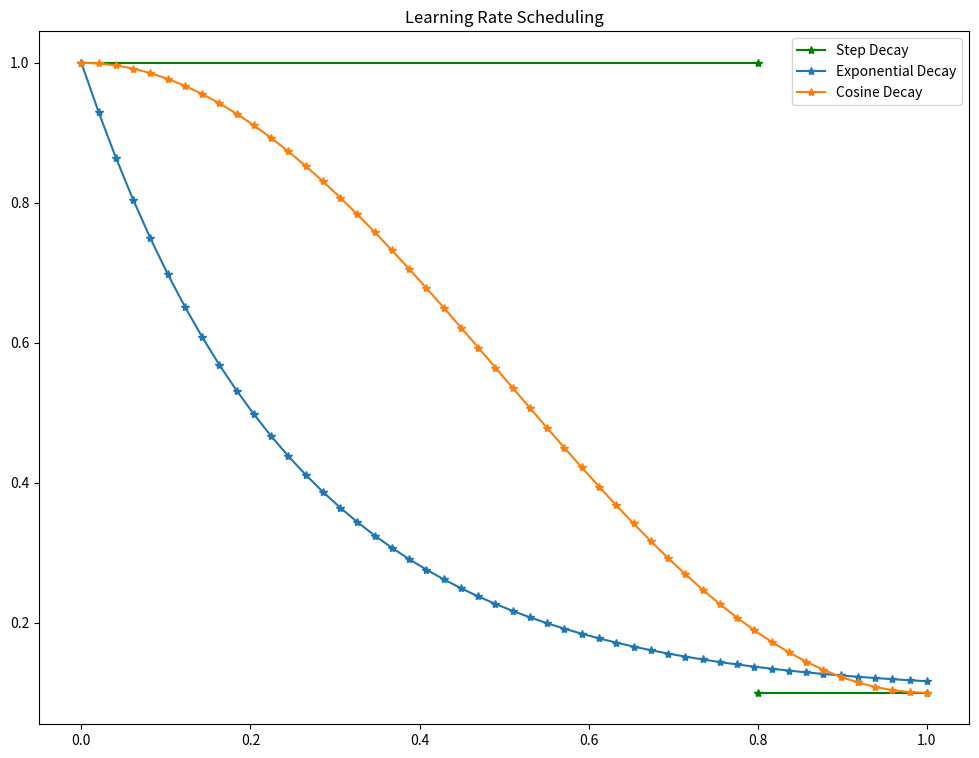

The script that saved this image: (Note: this script raises an exception after producing the figure.)
"""
Handles utility functionality like adaptive learning rate.
"""

import numpy as np


class LearningRateScheduling:
    """Adapting Learning Rate."""

    @staticmethod
    def step_decay(t: int, lr_min: float, lr_max: float, t_threshold: int) -> float:
        """Step Decay."""
        return lr_max if t < t_threshold else lr_min

    @staticmethod
    def exp_decay(t: int, lr_0: float, lr_min: float, decay_factor: float):
        """Exponential Decay."""
        return (lr_0 - lr_min) * np.exp(-decay_factor * t) + lr_min

    @staticmethod
    def cosine_decay(t: int, lr_min: float, lr_max: float, t_max: float):
        """Cosine Decay."""
        return lr_min + 0.5 * (lr_max - lr_min) * (1 + np.cos(t / t_max * np.pi))


def example() -> None:
    """Plots the LearningRateScheduling functions in one plot and saves the result to a png."""
    lr_max = 1.0
    lr_min = 0.1
    t_threshold = 0.8

    t_min = 0.0
    t_max = 1.0

    num_t = 50

    ts = np.linspace(t_min, t_max, num_t)

    # LRS step doesn't plot as nicely so we fake it
    _ = map(
        lambda t: LearningRateScheduling.step_decay(
            t, lr_min=lr_min, lr_max=lr_max, t_threshold=t_threshold
        ),
        ts,
    )
    lrs_exp = map(
        lambda t: LearningRateScheduling.exp_decay(
            t, lr_0=lr_max, lr_min=lr_min, decay_factor=4.0
        ),
        ts,
    )
    lrs_cos = map(
        lambda t: LearningRateScheduling.cosine_decay(
            t, lr_min=lr_min, lr_max=lr_max, t_max=t_max
        ),
        ts,
    )

    import matplotlib.pyplot as plt  # pylint: disable=C0415

    plt.figure(figsize=(12, 9))

    plt.plot(
        [t_min, t_threshold],
        [lr_max, lr_max],
        color="green",
        marker="*",
        label="Step Decay",
    )
    plt.plot([t_threshold, t_max], [lr_min, lr_min], color="green", marker="*")
    plt.plot(ts, list(lrs_exp), marker="*", label="Exponential Decay")
    plt.plot(ts, list(lrs_cos), marker="*", label="Cosine Decay")

    plt.title("Learning Rate Scheduling")
    plt.legend()
    plt.savefig("./screenshots/util/lrs.png", dpi=300)
    plt.show()


if __name__ == "__main__":
    example()
